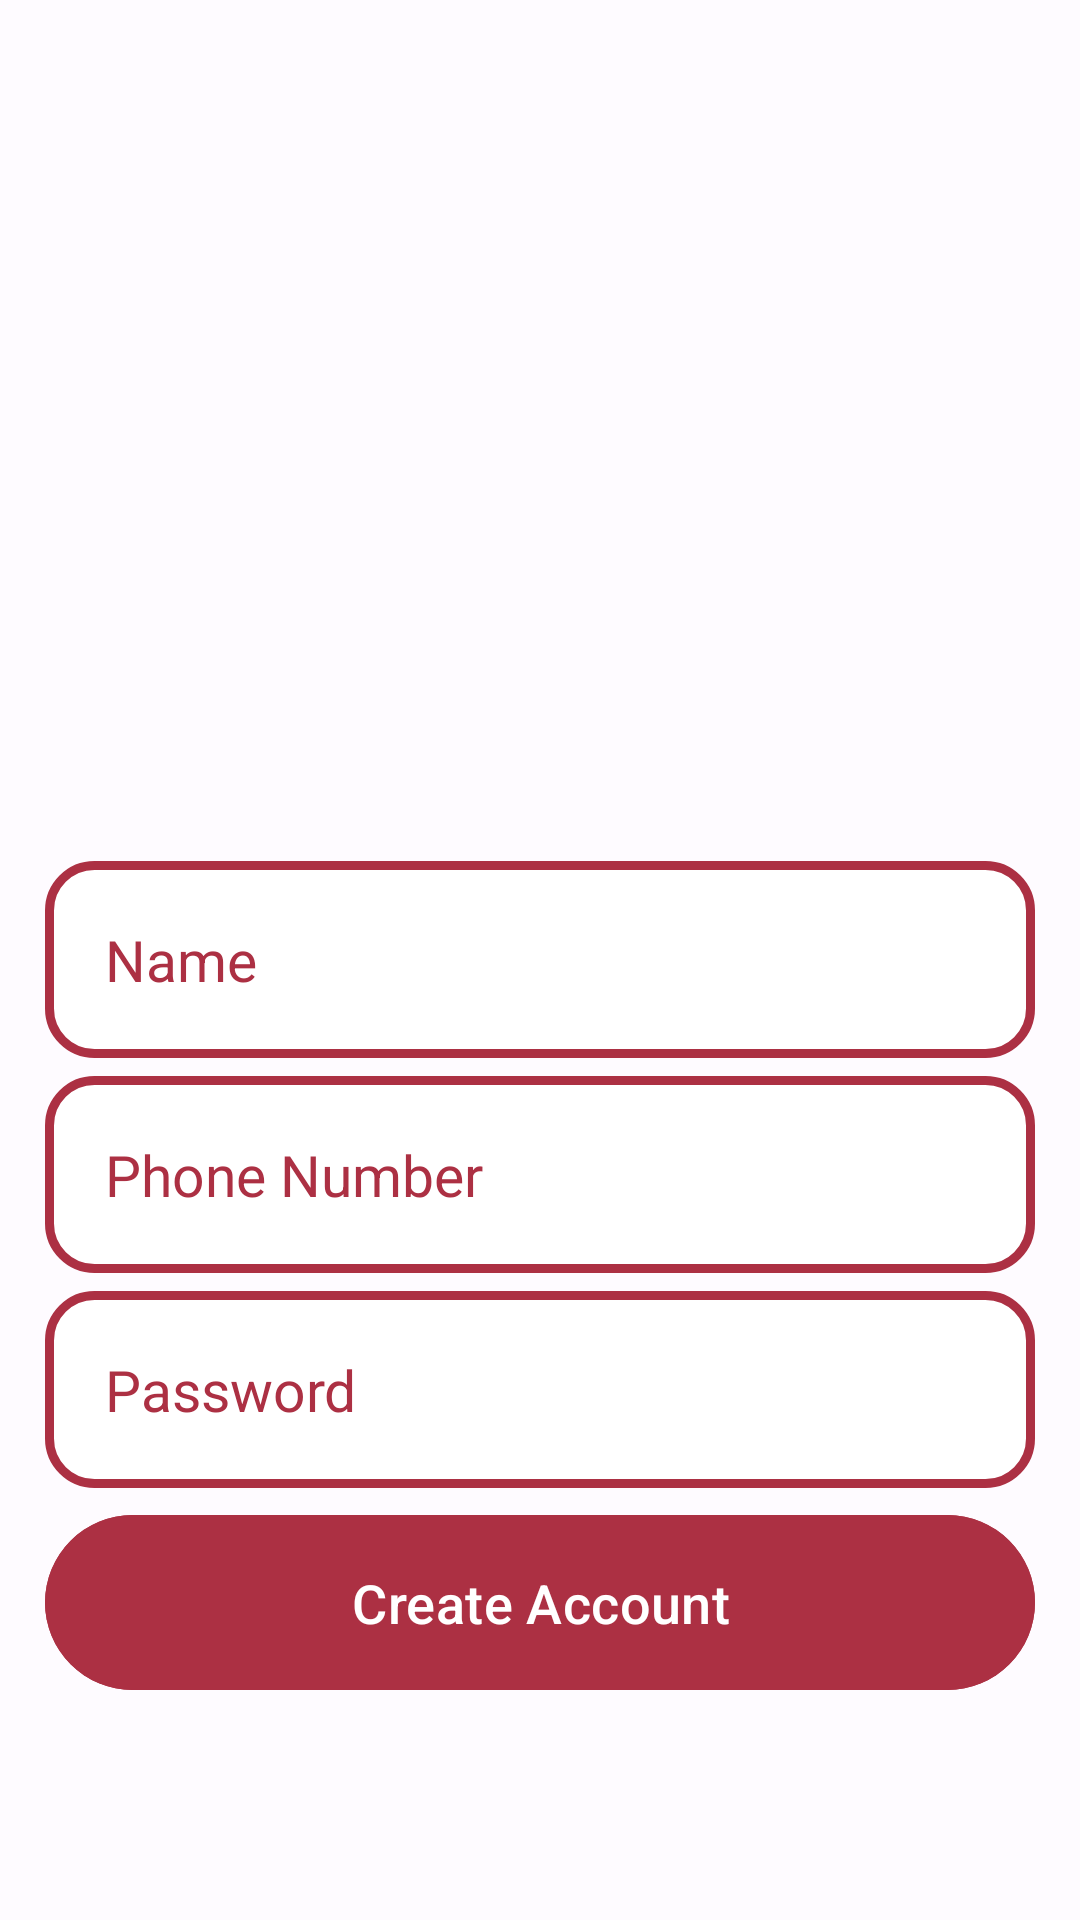

Android layout source for this screen:
<!-- AndroidManifest.xml: application theme AppTheme -->
<!-- res/layout/activity_register.xml -->
<?xml version="1.0" encoding="utf-8"?>
<RelativeLayout xmlns:android="http://schemas.android.com/apk/res/android"
    xmlns:app="http://schemas.android.com/apk/res-auto"
    xmlns:tools="http://schemas.android.com/tools"
    android:layout_width="match_parent"
    android:layout_height="match_parent"
    android:background="@drawable/toywelcome"
    tools:context=".RegisterActivity">

    <ImageView
        android:id="@+id/register_applogo"
        android:layout_width="300dp"
        android:layout_height="100dp"
        android:src="@drawable/applogo"
        android:layout_centerHorizontal="true"
        android:layout_marginTop="70dp"
        />

    <EditText
        android:id="@+id/register_username_input"
        android:layout_width="match_parent"
        android:layout_height="wrap_content"
        android:layout_centerVertical="true"
        android:background="@drawable/input_design"
        android:padding="20dp"
        android:layout_marginLeft="15dp"
        android:layout_marginRight="15dp"
        android:hint="Name"
        android:inputType="text"
        android:textColor="@color/md_theme_light_secondary"
        android:textColorHint="@color/md_theme_light_secondary"
        android:textSize="19sp"
        />

    <EditText
        android:id="@+id/register_phone_number_input"
        android:layout_width="match_parent"
        android:layout_height="wrap_content"
        android:layout_below="@+id/register_username_input"
        android:background="@drawable/input_design"
        android:padding="20dp"
        android:layout_marginLeft="15dp"
        android:layout_marginRight="15dp"
        android:hint="Phone Number"
        android:inputType="number"
        android:textColor="@color/md_theme_light_secondary"
        android:textColorHint="@color/md_theme_light_secondary"
        android:textSize="19sp"
        android:layout_marginTop="6dp"
        />


    <EditText
        android:id="@+id/register_password_input"
        android:layout_width="match_parent"
        android:layout_height="wrap_content"
        android:layout_below="@+id/register_phone_number_input"
        android:background="@drawable/input_design"
        android:padding="20dp"
        android:layout_marginLeft="15dp"
        android:layout_marginRight="15dp"
        android:layout_marginTop="6dp"
        android:hint="Password"
        android:inputType="textPassword"
        android:textColor="@color/md_theme_light_secondary"
        android:textColorHint="@color/md_theme_light_secondary"
        android:textSize="19sp"
        />


    <com.google.android.material.button.MaterialButton
        android:id="@+id/register_btn"
        android:layout_width="match_parent"
        android:layout_height="wrap_content"
        android:layout_below="@+id/register_password_input"
        android:layout_marginTop="5dp"
        android:layout_marginLeft="15dp"
        android:layout_marginRight="15dp"
        android:backgroundTint="@color/md_theme_light_secondary"
        android:padding="17dp"
        android:textAllCaps="false"
        android:textSize="18sp"
        android:text="Create Account"
        android:textColor="@color/md_theme_light_onPrimary"
        />

</RelativeLayout>
<!-- resources referenced by this layout -->
<resources>
  <color name="md_theme_light_onPrimary">#FFFFFF</color>
  <color name="md_theme_light_secondary">#AC3043</color>
  <!-- drawable input_design (drawable) -->
  <?xml version="1.0" encoding="utf-8"?>
  <shape xmlns:android="http://schemas.android.com/apk/res/android">
  
  
      <stroke
          android:color="@color/md_theme_light_secondary"
          android:width="3dp"
          ></stroke>
  
  
      <corners
          android:radius="15dp"
          ></corners>
  
      <solid
          android:color="@color/md_theme_light_onPrimary"
          />
  
  </shape>
  <color name="md_theme_light_primary">#8F4E00</color>
  <color name="md_theme_light_primaryContainer">#FFDCC1</color>
  <color name="md_theme_light_onPrimaryContainer">#2E1500</color>
  <color name="md_theme_light_onSecondary">#FFFFFF</color>
  <color name="md_theme_light_secondaryContainer">#FFDADB</color>
  <color name="md_theme_light_onSecondaryContainer">#40000D</color>
  <color name="md_theme_light_tertiary">#006874</color>
  <color name="md_theme_light_onTertiary">#FFFFFF</color>
  <color name="md_theme_light_tertiaryContainer">#97F0FF</color>
  <color name="md_theme_light_onTertiaryContainer">#001F24</color>
  <color name="md_theme_light_error">#BA1A1A</color>
  <color name="md_theme_light_errorContainer">#FFDAD6</color>
  <color name="md_theme_light_onError">#FFFFFF</color>
  <color name="md_theme_light_onErrorContainer">#410002</color>
  <color name="md_theme_light_background">#FEFBFF</color>
  <color name="md_theme_light_onBackground">#001849</color>
  <color name="md_theme_light_surface">#FEFBFF</color>
  <color name="md_theme_light_onSurface">#001849</color>
  <color name="md_theme_light_surfaceVariant">#F3DFD1</color>
  <color name="md_theme_light_onSurfaceVariant">#51443B</color>
  <color name="md_theme_light_outline">#837469</color>
  <color name="md_theme_light_inverseOnSurface">#EEF0FF</color>
  <color name="md_theme_light_inverseSurface">#002B75</color>
  <color name="md_theme_light_inversePrimary">#FFB779</color>
</resources>
